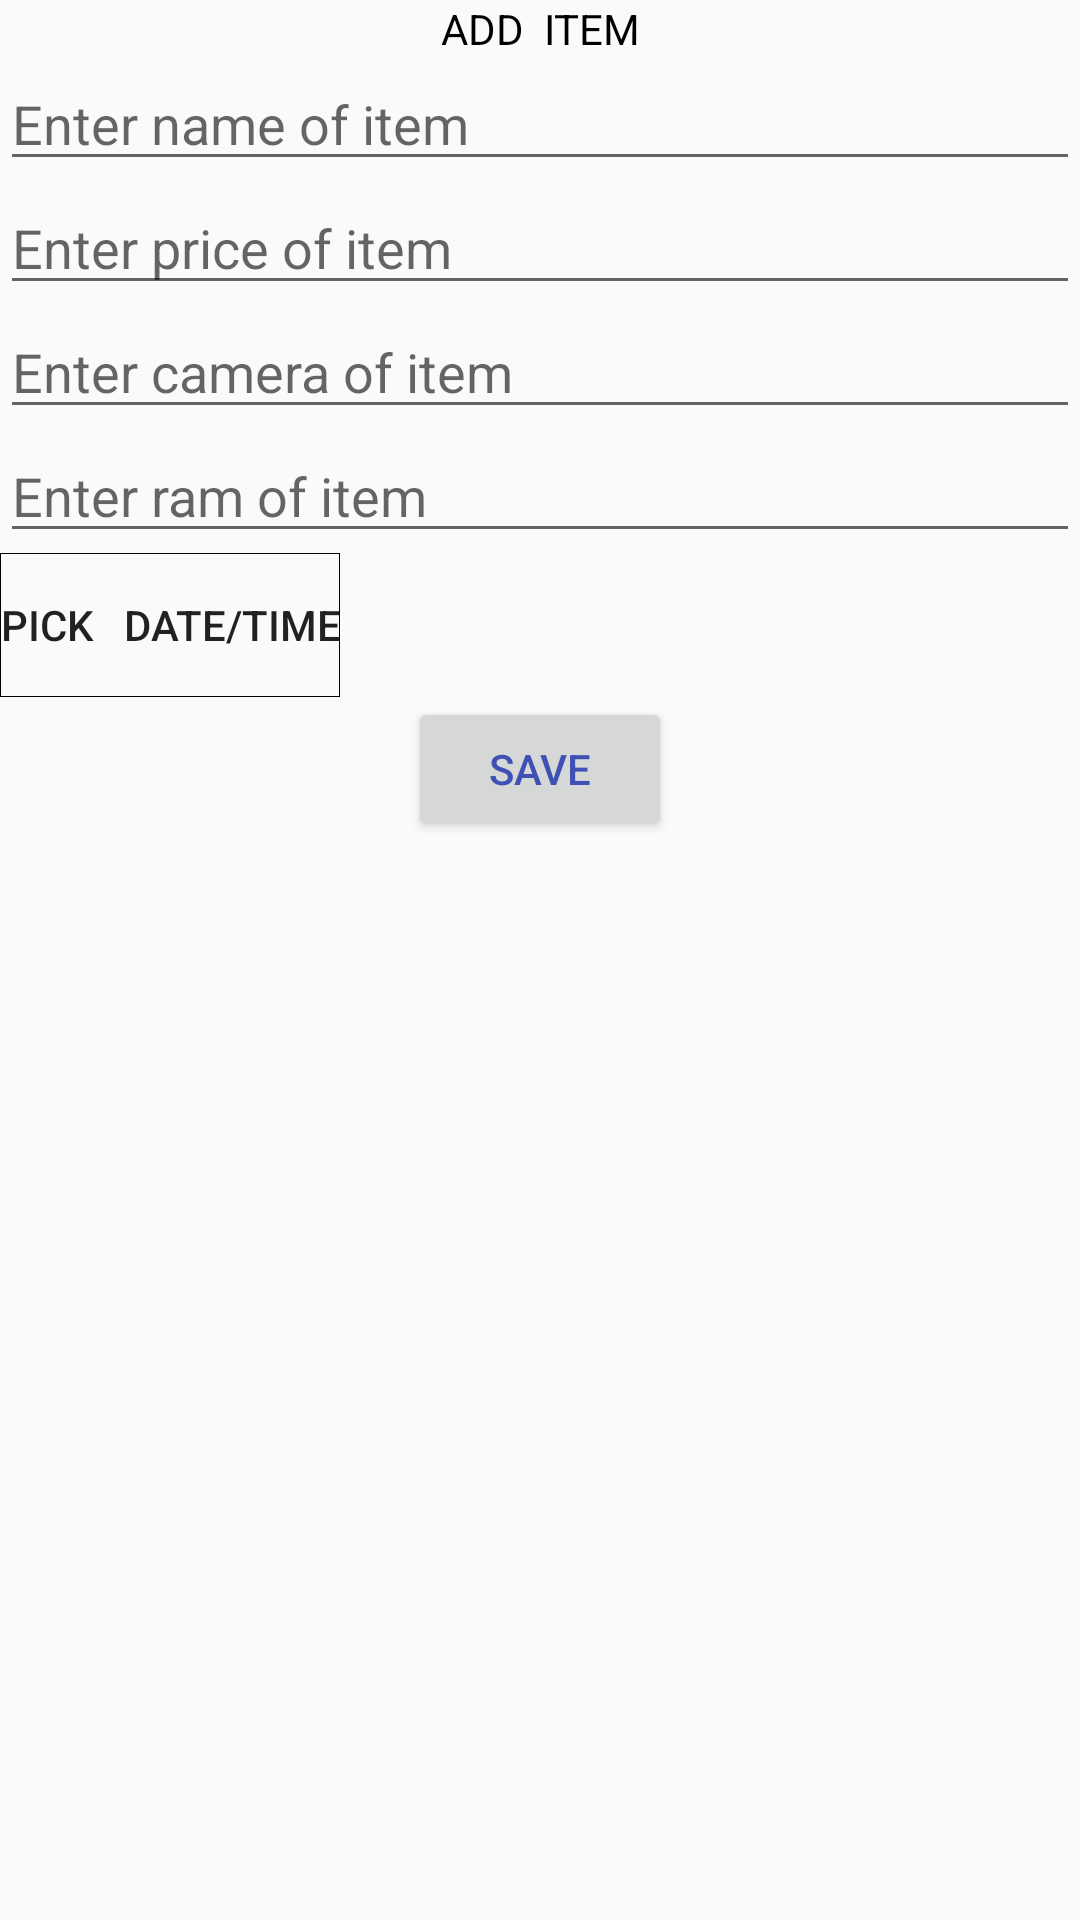

Write the Android layout XML for this screen, with the resource values it uses.
<!-- AndroidManifest.xml: application theme AppTheme -->
<!-- res/layout/activity_add_expense.xml -->
<LinearLayout xmlns:android="http://schemas.android.com/apk/res/android"
    xmlns:tools="http://schemas.android.com/tools"
    android:layout_width="match_parent"
    android:orientation="vertical"
    android:layout_height="match_parent"
    tools:context=".AddExpenseActivity">
    <TextView
        android:layout_gravity="center"
        android:gravity="center"
        android:textColor="@color/black"
        android:text="ADD  ITEM"
        android:layout_width="wrap_content"
        android:layout_height="wrap_content" />
    <EditText
        android:hint="Enter name of item"
        android:inputType="text"
        android:id="@+id/name"
        android:layout_width="match_parent"
        android:layout_height="wrap_content" />
    <EditText
        android:inputType="number"
        android:hint="Enter price of item"
        android:id="@+id/amount"
        android:layout_width="match_parent"
        android:layout_height="wrap_content" />
    <EditText
        android:hint="Enter camera of item"
        android:inputType="text"
        android:id="@+id/camera"
        android:layout_width="match_parent"
        android:layout_height="wrap_content" />
    <EditText
        android:inputType="text"
        android:hint="Enter ram of item"
        android:id="@+id/ram"
        android:layout_width="match_parent"
        android:layout_height="wrap_content" />
    <Button
        android:layout_width="wrap_content"
        android:background="@drawable/border"
        android:onClick="click_me"
        android:id="@+id/click"
        android:text="PICK   DATE/TIME"
        android:layout_height="wrap_content" />
    <Button
        android:textColor="@color/colorPrimary"
        android:onClick="startActivityResult"
        android:text="SAVE"
        android:layout_gravity="center"
        android:layout_width="wrap_content"
        android:layout_height="wrap_content" />

</LinearLayout>
<!-- resources referenced by this layout -->
<resources>
  <color name="black">#000000</color>
  <color name="colorPrimary">#3F51B5</color>
  <!-- drawable border (drawable) -->
  <?xml version="1.0" encoding="utf-8"?>
  <shape xmlns:android="http://schemas.android.com/apk/res/android" android:shape="rectangle">
      <stroke  android:width="0.3dp"/>
  
  </shape>
  <style name="AppTheme" parent="Base.Theme.AppCompat.Light.DarkActionBar">
          
          <item name="colorPrimary">@color/colorPrimary</item>
          <item name="colorPrimaryDark">@color/colorPrimaryDark</item>
          <item name="colorAccent">@color/colorAccent</item>
      </style>
  <color name="colorPrimaryDark">#303F9F</color>
  <color name="colorAccent">#FF4081</color>
</resources>
